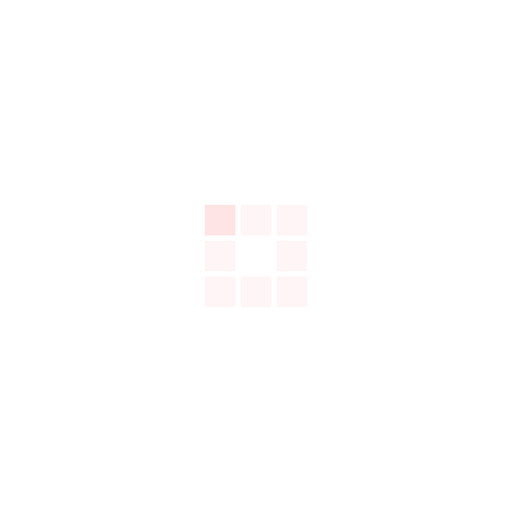
t = 0.00 s
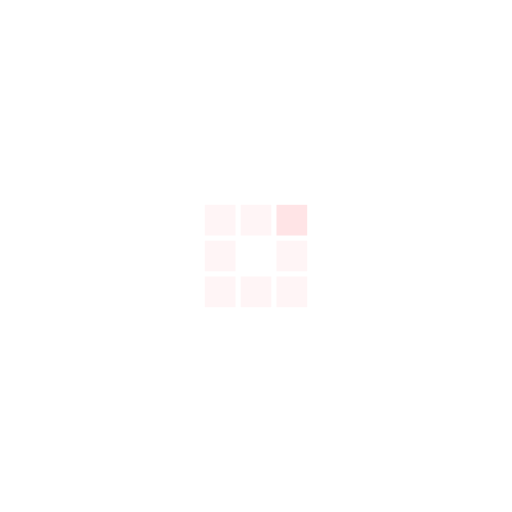
t = 0.31 s
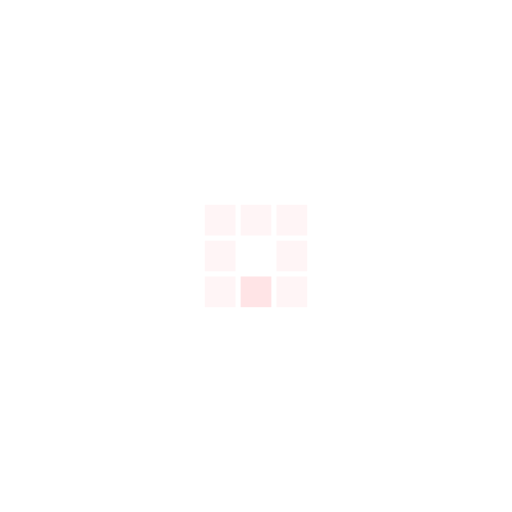
t = 0.63 s
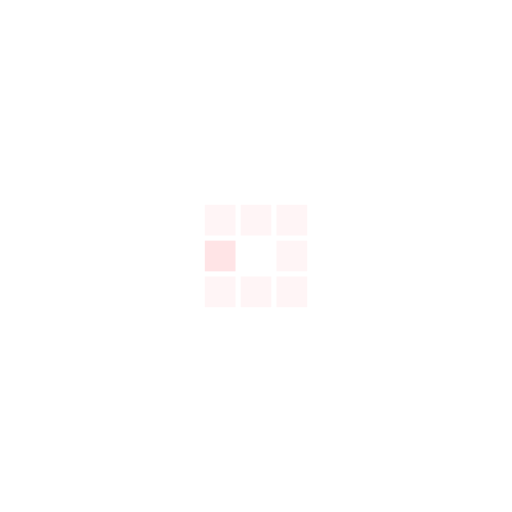
t = 0.94 s
t = 1.25 s: frame unchanged from t = 0.31 s, image omitted
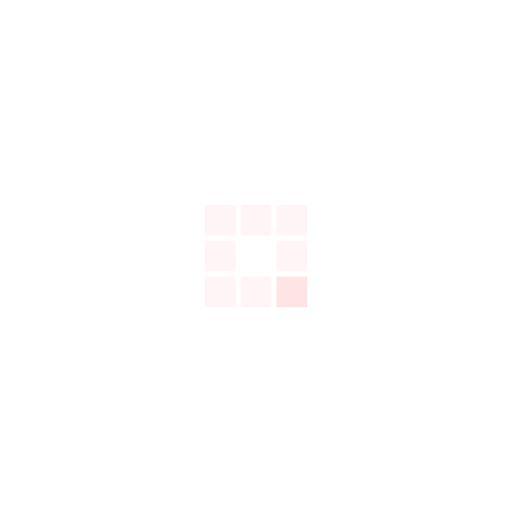
t = 1.53 s

The animated SVG that drew these frames (rendered in a browser with its animation timeline set to each time). Animation: 8 SMIL elements (animate=8); one cycle of 1.88 s, repeats indefinitely.

<svg xmlns="http://www.w3.org/2000/svg" style="background:none" width="200" height="200" viewBox="0 0 100 100" preserveAspectRatio="xMidYMid" fill="#FFF5F6"><rect x="40" y="40" width="6" height="6"><animate attributeName="fill" values="#FFE4E6;#FFF5F6;#FFF5F6" keyTimes="0;0.125;1" dur="1s" repeatCount="indefinite" begin="0s" calcMode="discrete"/></rect><rect x="47" y="40" width="6" height="6"><animate attributeName="fill" values="#FFE4E6;#FFF5F6;#FFF5F6" keyTimes="0;0.125;1" dur="1s" repeatCount="indefinite" begin="0.125s" calcMode="discrete"/></rect><rect x="54" y="40" width="6" height="6"><animate attributeName="fill" values="#FFE4E6;#FFF5F6;#FFF5F6" keyTimes="0;0.125;1" dur="1s" repeatCount="indefinite" begin="0.25s" calcMode="discrete"/></rect><rect x="40" y="47" width="6" height="6"><animate attributeName="fill" values="#FFE4E6;#FFF5F6;#FFF5F6" keyTimes="0;0.125;1" dur="1s" repeatCount="indefinite" begin="0.875s" calcMode="discrete"/></rect><rect x="54" y="47" width="6" height="6"><animate attributeName="fill" values="#FFE4E6;#FFF5F6;#FFF5F6" keyTimes="0;0.125;1" dur="1s" repeatCount="indefinite" begin="0.375s" calcMode="discrete"/></rect><rect x="40" y="54" width="6" height="6"><animate attributeName="fill" values="#FFE4E6;#FFF5F6;#FFF5F6" keyTimes="0;0.125;1" dur="1s" repeatCount="indefinite" begin="0.75s" calcMode="discrete"/></rect><rect x="47" y="54" width="6" height="6"><animate attributeName="fill" values="#FFE4E6;#FFF5F6;#FFF5F6" keyTimes="0;0.125;1" dur="1s" repeatCount="indefinite" begin="0.625s" calcMode="discrete"/></rect><rect x="54" y="54" width="6" height="6"><animate attributeName="fill" values="#FFE4E6;#FFF5F6;#FFF5F6" keyTimes="0;0.125;1" dur="1s" repeatCount="indefinite" begin="0.5s" calcMode="discrete"/></rect></svg>
